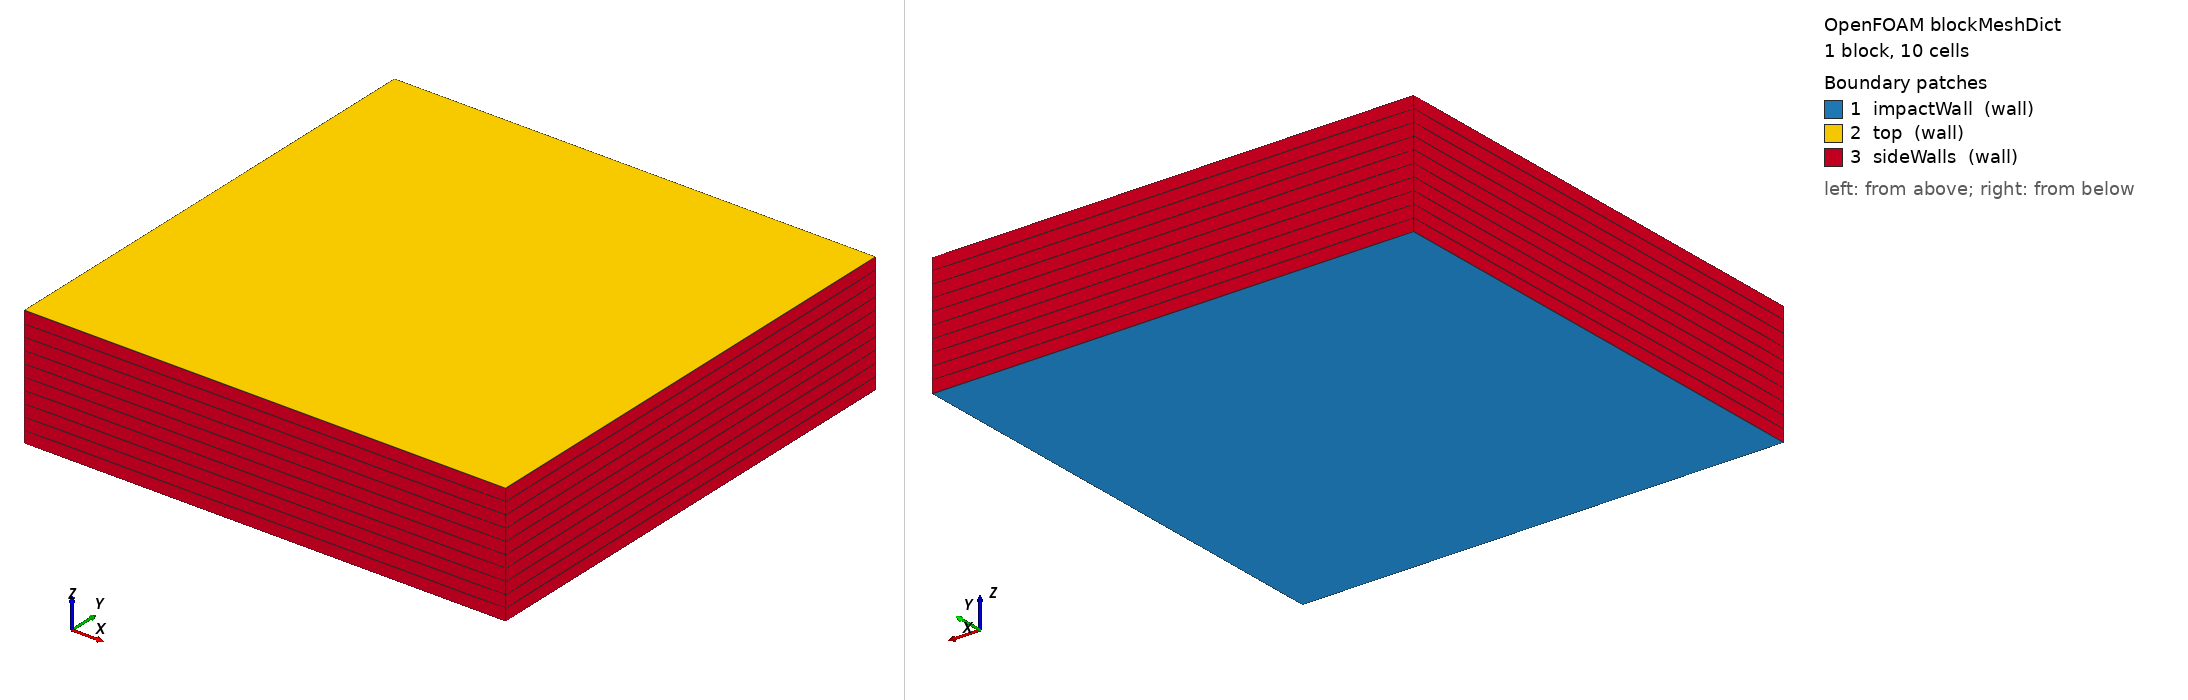

OpenFOAM case: the mesh blockMesh builds from blockMeshDict, 1 block(s), 10 cells. Boundary patches (legend numbers): 1 impactWall (wall), 2 top (wall), 3 sideWalls (wall). Left view from above one corner, right view from below the opposite corner. Boundary conditions: 2 field file(s) under 0/; 3 of 3 drawn patches have an entry in a shipped field file.

=== system/blockMeshDict ===
FoamFile
{
    version 2.0;
    format ascii;
    class dictionary;
    object blockMeshDict;
}

convertToMeters 1;

vertices
(
    (0 0 0)
    (0.04 0 0)
    (0.04 0.04 0)
    (0 0.04 0)
    (0 0 0.01)
    (0.04 0 0.01)
    (0.04 0.04 0.01)
    (0 0.04 0.01)
);

blocks
(
    hex (0 1 2 3 4 5 6 7) (1 1 10) simpleGrading (1 1 1)
);

edges
(
);

boundary
(
    impactWall
    {
        type wall;
        faces
        (
            (0 3 2 1)
        );
    }
    top
    {
        type wall;
        faces
        (
            (4 5 6 7)
        );
    }
    sideWalls
    {
        type wall;
        faces
        (
            (0 1 5 4)
            (1 2 6 5)
            (2 3 7 6)
            (3 0 4 7)
        );
    }
);

mergePatchPairs
(
);


=== 0/T ===
FoamFile
{
    version 2.0;
    format ascii;
    class volScalarField;
    location "0";
    object T;
}

dimensions [0 0 0 1 0 0 0];
internalField uniform 300;

boundaryField
{
    impactWall
    {
        type fixedValue;
        value uniform 473.15;
    }
    top
    {
        type fixedValue;
        value uniform 300;
    }
    sideWalls
    {
        type fixedValue;
        value uniform 300;
    }
}


=== 0/p ===
FoamFile
{
    version 2.0;
    format ascii;
    class volScalarField;
    location "0";
    object p;
}

dimensions [1 -1 -2 0 0 0 0];
internalField uniform 101325;

boundaryField
{
    impactWall
    {
        type zeroGradient;
    }
    top
    {
        type zeroGradient;
    }
    sideWalls
    {
        type zeroGradient;
    }
}


Also in the case, not shown: constant/polyMesh/neighbour (numeric list); constant/polyMesh/owner (numeric list).
